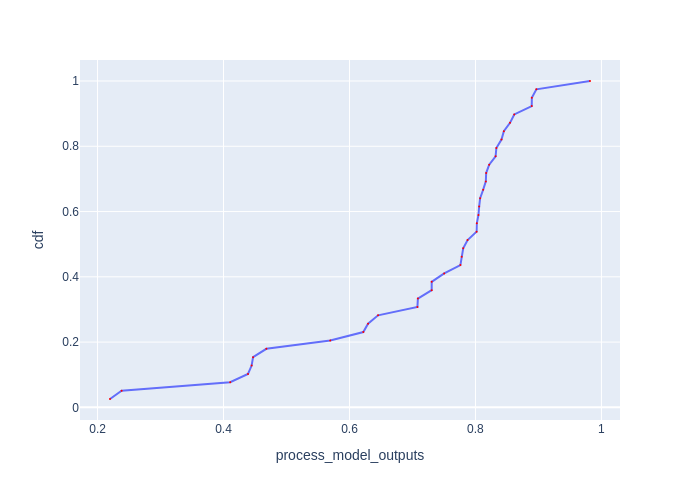

Source data for this figure (header and first rows):
Batch Id, process_model_outputs, cdf
0, 0.2198, 0.02564
2, 0.2382, 0.05128
11, 0.4106, 0.07692
14, 0.4388, 0.1026
5, 0.4447, 0.1282
8, 0.4469, 0.1538
38, 0.468, 0.1795
1, 0.5694, 0.2051
3, 0.622, 0.2308
21, 0.6295, 0.2564
37, 0.6453, 0.2821
35, 0.7078, 0.3077
20, 0.7086, 0.3333
17, 0.7305, 0.359
36, 0.7305, 0.3846
30, 0.7503, 0.4103
29, 0.7761, 0.4359
22, 0.7781, 0.4615
4, 0.7806, 0.4872
32, 0.7875, 0.5128
26, 0.8018, 0.5385
18, 0.8022, 0.5641
27, 0.8047, 0.5897
9, 0.8059, 0.6154
12, 0.8074, 0.641
33, 0.8122, 0.6667
28, 0.8165, 0.6923
31, 0.817, 0.7179
24, 0.8218, 0.7436
19, 0.832, 0.7692
6, 0.8332, 0.7949
15, 0.8413, 0.8205
23, 0.8451, 0.8462
13, 0.8549, 0.8718
25, 0.8616, 0.8974
10, 0.8893, 0.9231
34, 0.8895, 0.9487
7, 0.8967, 0.9744
16, 0.9819, 1.0
